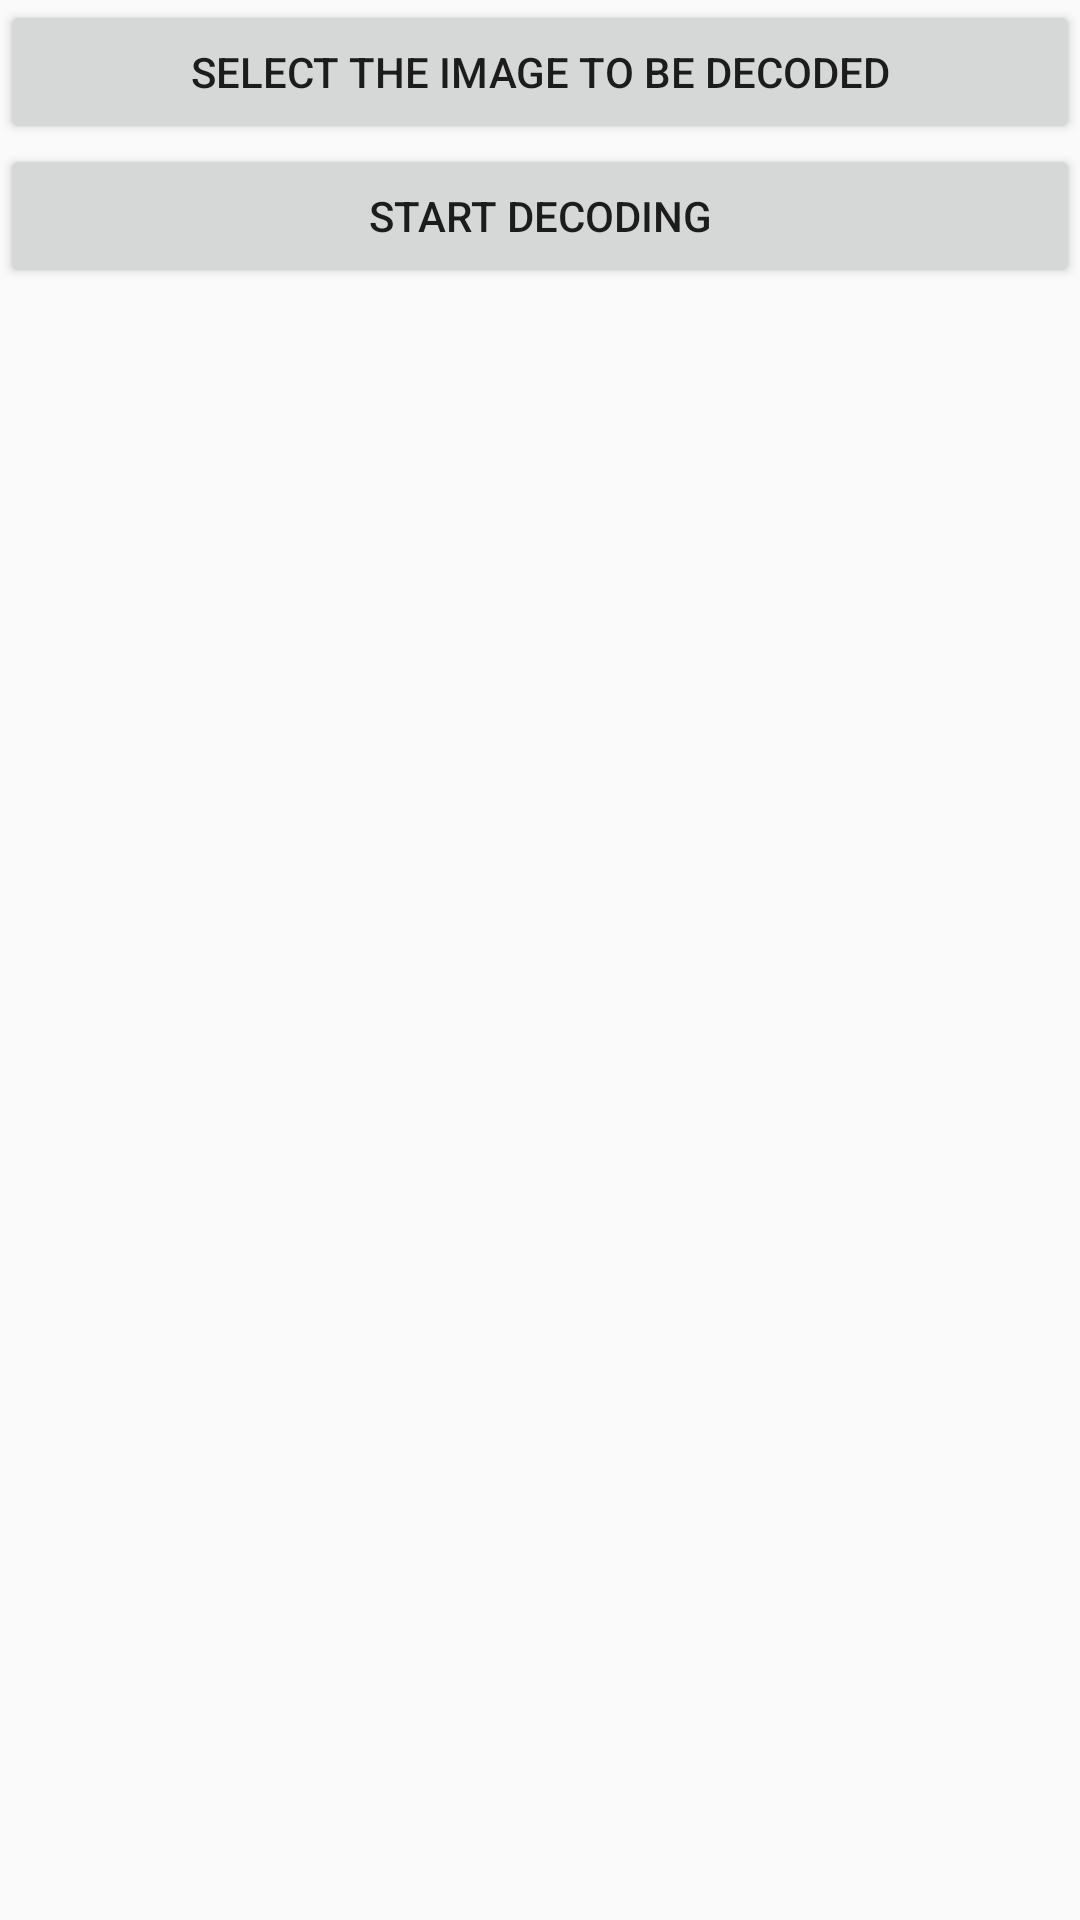

Write the Android layout XML for this screen, with the resource values it uses.
<!-- AndroidManifest.xml: application theme Theme.Cryphoto -->
<!-- res/layout/fragment_decode_preparation.xml -->
<?xml version="1.0" encoding="utf-8"?>
<LinearLayout xmlns:android="http://schemas.android.com/apk/res/android"
    xmlns:tools="http://schemas.android.com/tools"
    android:layout_width="match_parent"
    android:layout_height="match_parent"
    tools:context=".DecodePreparation"
    android:orientation="vertical">

    <Button
        android:id="@+id/buttonSelectDecode"
        android:layout_width="match_parent"
        android:layout_height="wrap_content"
        android:text="@string/select_decode" />

    <ImageView
        android:id="@+id/selectedDecode"
        android:layout_width="match_parent"
        android:layout_height="wrap_content"
        android:adjustViewBounds="true"
        android:contentDescription="@string/app_name" />

    <Button
        android:id="@+id/buttonStartDecode"
        android:layout_width="match_parent"
        android:layout_height="wrap_content"
        android:text="@string/start_decoding" />

</LinearLayout>
<!-- resources referenced by this layout -->
<resources>
  <string name="app_name">Cryphoto</string>
  <string name="select_decode">SELECT THE IMAGE TO BE DECODED</string>
  <string name="start_decoding">START DECODING</string>
  <style name="Theme.Cryphoto" parent="Theme.AppCompat.Light.DarkActionBar">
          
          <item name="colorPrimary">@color/purple_500</item>
          <item name="colorPrimaryDark">@color/purple_700</item>
          <item name="colorAccent">@color/teal_200</item>
          
      </style>
  <!-- not gathered from this repository: default colours our renderer supplied (Android Studio template values) -->
  <color name="purple_500">#FF6200EE</color>
  <color name="purple_700">#FF3700B3</color>
  <color name="teal_200">#FF03DAC5</color>
</resources>
